Run: headless pygame with SDL's dummy video driver; simulated clock (each Clock.tick advances the game by its frame time, no real sleeping); random seed 0; keys injected as events and as key.get_pressed() state; no mouse input.
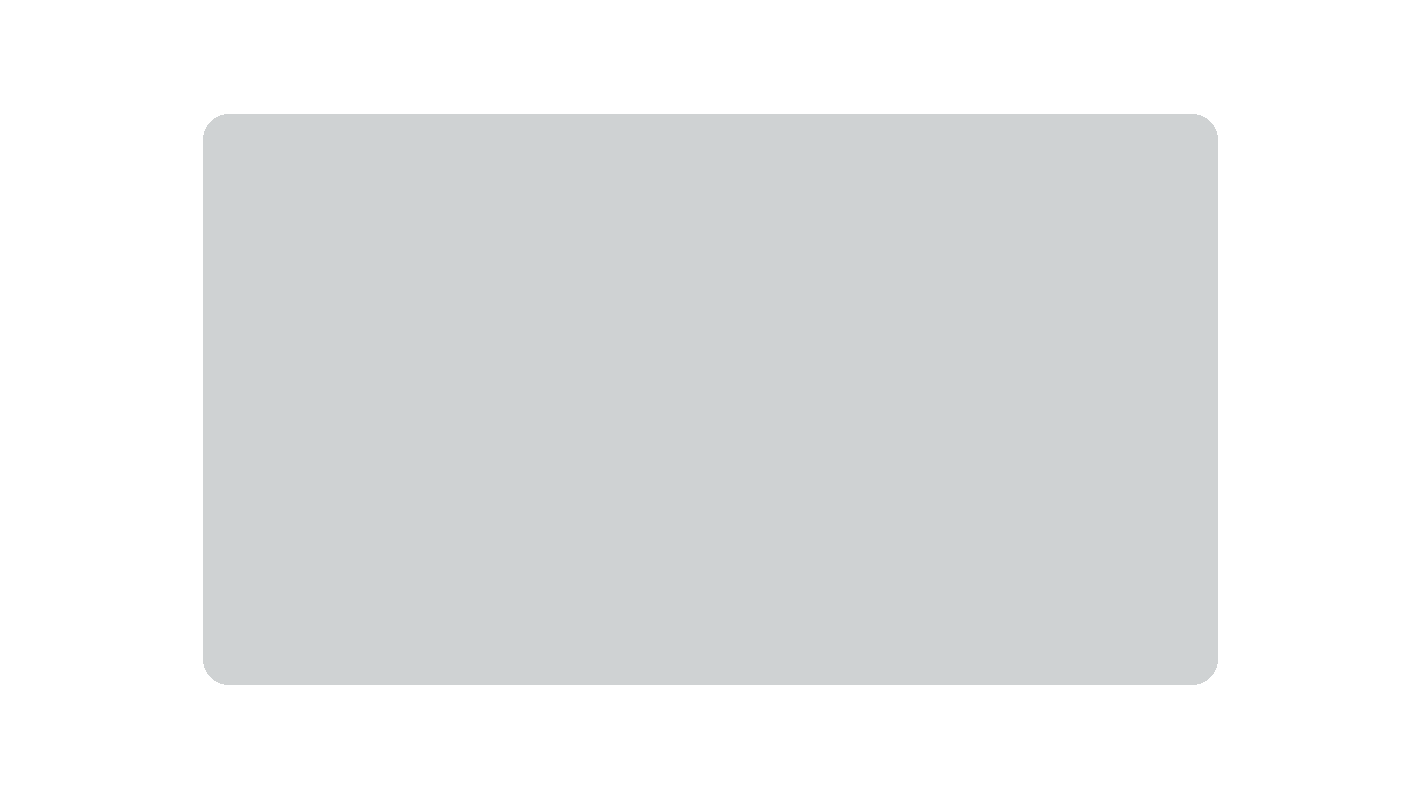
Frame 1 of 4 · flips 1–60 · no input
Frame 2 of 4 · flips 61–180 · tapped SPACE, RETURN · held RIGHT (→), D · screen unchanged from frame 1, image omitted
Frame 3 of 4 · flips 181–300 · held DOWN (↓), S · screen unchanged from frame 2, image omitted
Frame 4 of 4 · flips 301–420 · held LEFT (←), A, UP (↑), W · screen unchanged from frame 3, image omitted

The pygame program that drew these frames:

import pygame as pg


def main() -> None:
    # Pseudo Globals
    SCREEN_HEIGHT = 800
    SCREEN_W_RATIO, SCREEN_H_RATIO = (16, 9)
    SCREEN_WIDTH = (SCREEN_HEIGHT * SCREEN_W_RATIO) // SCREEN_H_RATIO

    pg.display.set_caption('Algorithm Visualizer - James Craven')
    WINDOW = pg.display.set_mode((SCREEN_WIDTH, SCREEN_HEIGHT))

    clock = pg.time.Clock()
    vis_space = pg.rect.Rect(SCREEN_WIDTH // 7,
                             (SCREEN_HEIGHT // 21) * 3,
                             (SCREEN_WIDTH * 5) // 7,
                             (SCREEN_HEIGHT * 5) // 7)

    event_loop: bool = True
    while event_loop:
        clock.tick(60)
        pg.display.get_surface().fill((255, 255, 255))
        pg.draw.rect(WINDOW, (207, 210, 211), vis_space, border_radius=25)

        for event in pg.event.get():
            if event.type == pg.QUIT:
                event_loop = False
                break

        pg.display.update()

    pg.quit()


if __name__ == '__main__':
    main()
